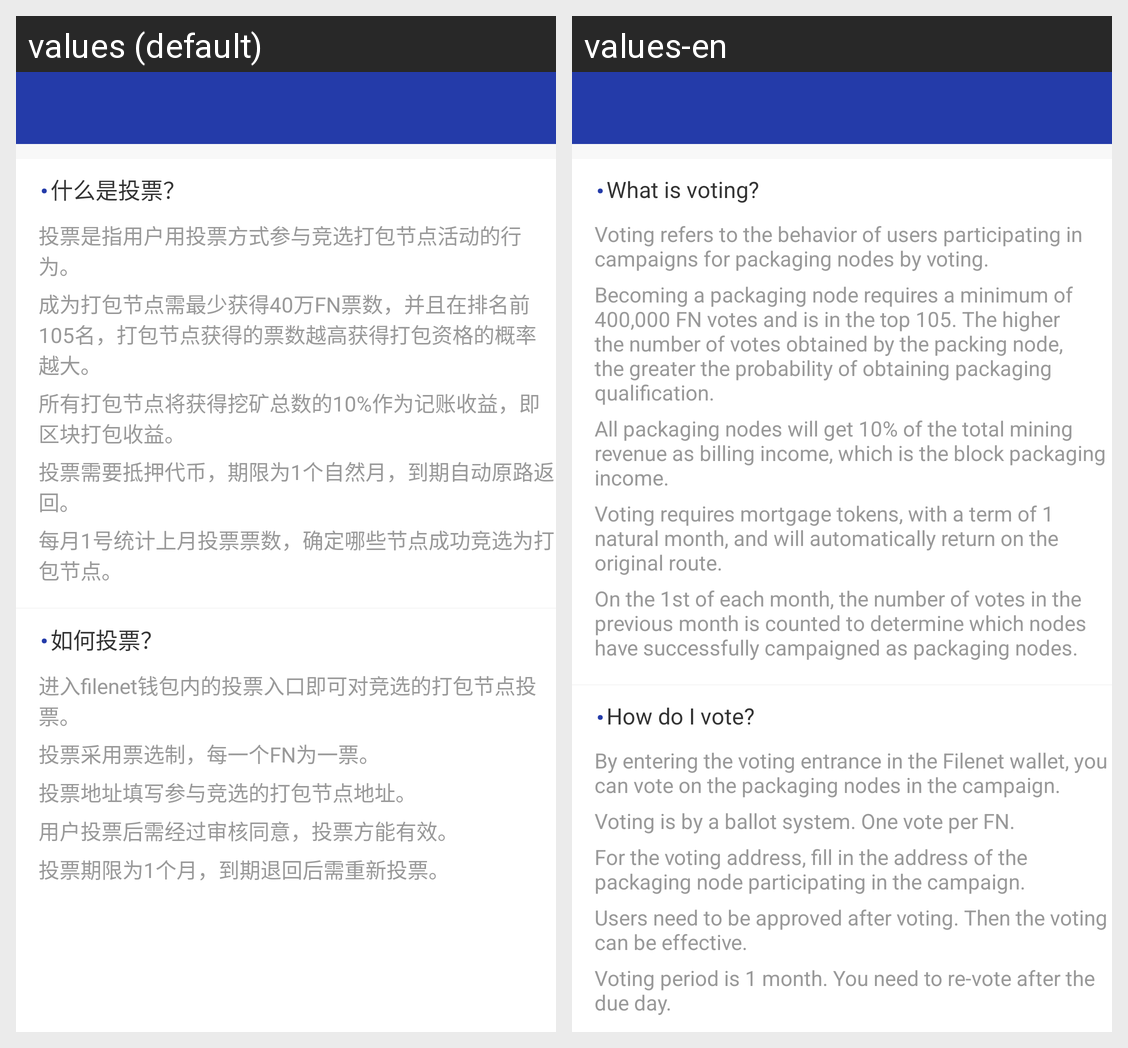

The same Android screen rendered under two of its app's locales, left to right. List the strings drawn on it with the default value and each locale's translation.
Android screen res/layout/activity_what_vote.xml rendered under 2 locales, left to right: values (default), values-en. Device: Nexus 5 (rendered at 1080×1920; each locale shown at half size, 540×960, under a caption strip naming it); theme AppTheme.NoActionBar.
Strings drawn on this screen, with the default value and each locale's value (text and hints the layout hard-codes, and strings that could not be matched under every locale, appear in the picture but are not listed):

what_vote
  values: 什么是投票？
  values-en: What is voting?

what_vote_explain1
  values: 投票是指用户用投票方式参与竞选打包节点活动的行为。
  values-en: Voting refers to the behavior of users participating in campaigns for packaging nodes by voting.

what_vote_explain2
  values: 成为打包节点需最少获得40万FN票数，并且在排名前105名，打包节点获得的票数越高获得打包资格的概率越大。
  values-en: Becoming a packaging node requires a minimum of 400,000 FN votes and is in the top 105. The higher the number of votes obtained by the packing node, the greater the probability of obtaining packaging qualification.

what_vote_explain3
  values: 所有打包节点将获得挖矿总数的10%作为记账收益，即区块打包收益。
  values-en: All packaging nodes will get 10% of the total mining revenue as billing income, which is the block packaging income.

what_vote_explain4
  values: 投票需要抵押代币，期限为1个自然月，到期自动原路返回。
  values-en: Voting requires mortgage tokens, with a term of 1 natural month, and will automatically return on the original route.

what_vote_explain5
  values: 每月1号统计上月投票票数，确定哪些节点成功竞选为打包节点。
  values-en: On the 1st of each month, the number of votes in the previous month is counted to determine which nodes have successfully campaigned as packaging nodes.

how_vote
  values: 如何投票？
  values-en: How do I vote?

how_vote_explain1
  values: 进入filenet钱包内的投票入口即可对竞选的打包节点投票。
  values-en: By entering the voting entrance in the Filenet wallet, you can vote on the packaging nodes in the campaign.

how_vote_explain2
  values: 投票采用票选制，每一个FN为一票。
  values-en: Voting is by a ballot system. One vote per FN.

how_vote_explain3
  values: 投票地址填写参与竞选的打包节点地址。
  values-en: For the voting address, fill in the address of the packaging node participating in the campaign.

how_vote_explain4
  values: 用户投票后需经过审核同意，投票方能有效。
  values-en: Users need to be approved after voting. Then the voting can be effective.

how_vote_explain5
  values: 投票期限为1个月，到期退回后需重新投票。
  values-en: Voting period is 1 month. You need to re-vote after the due day.
